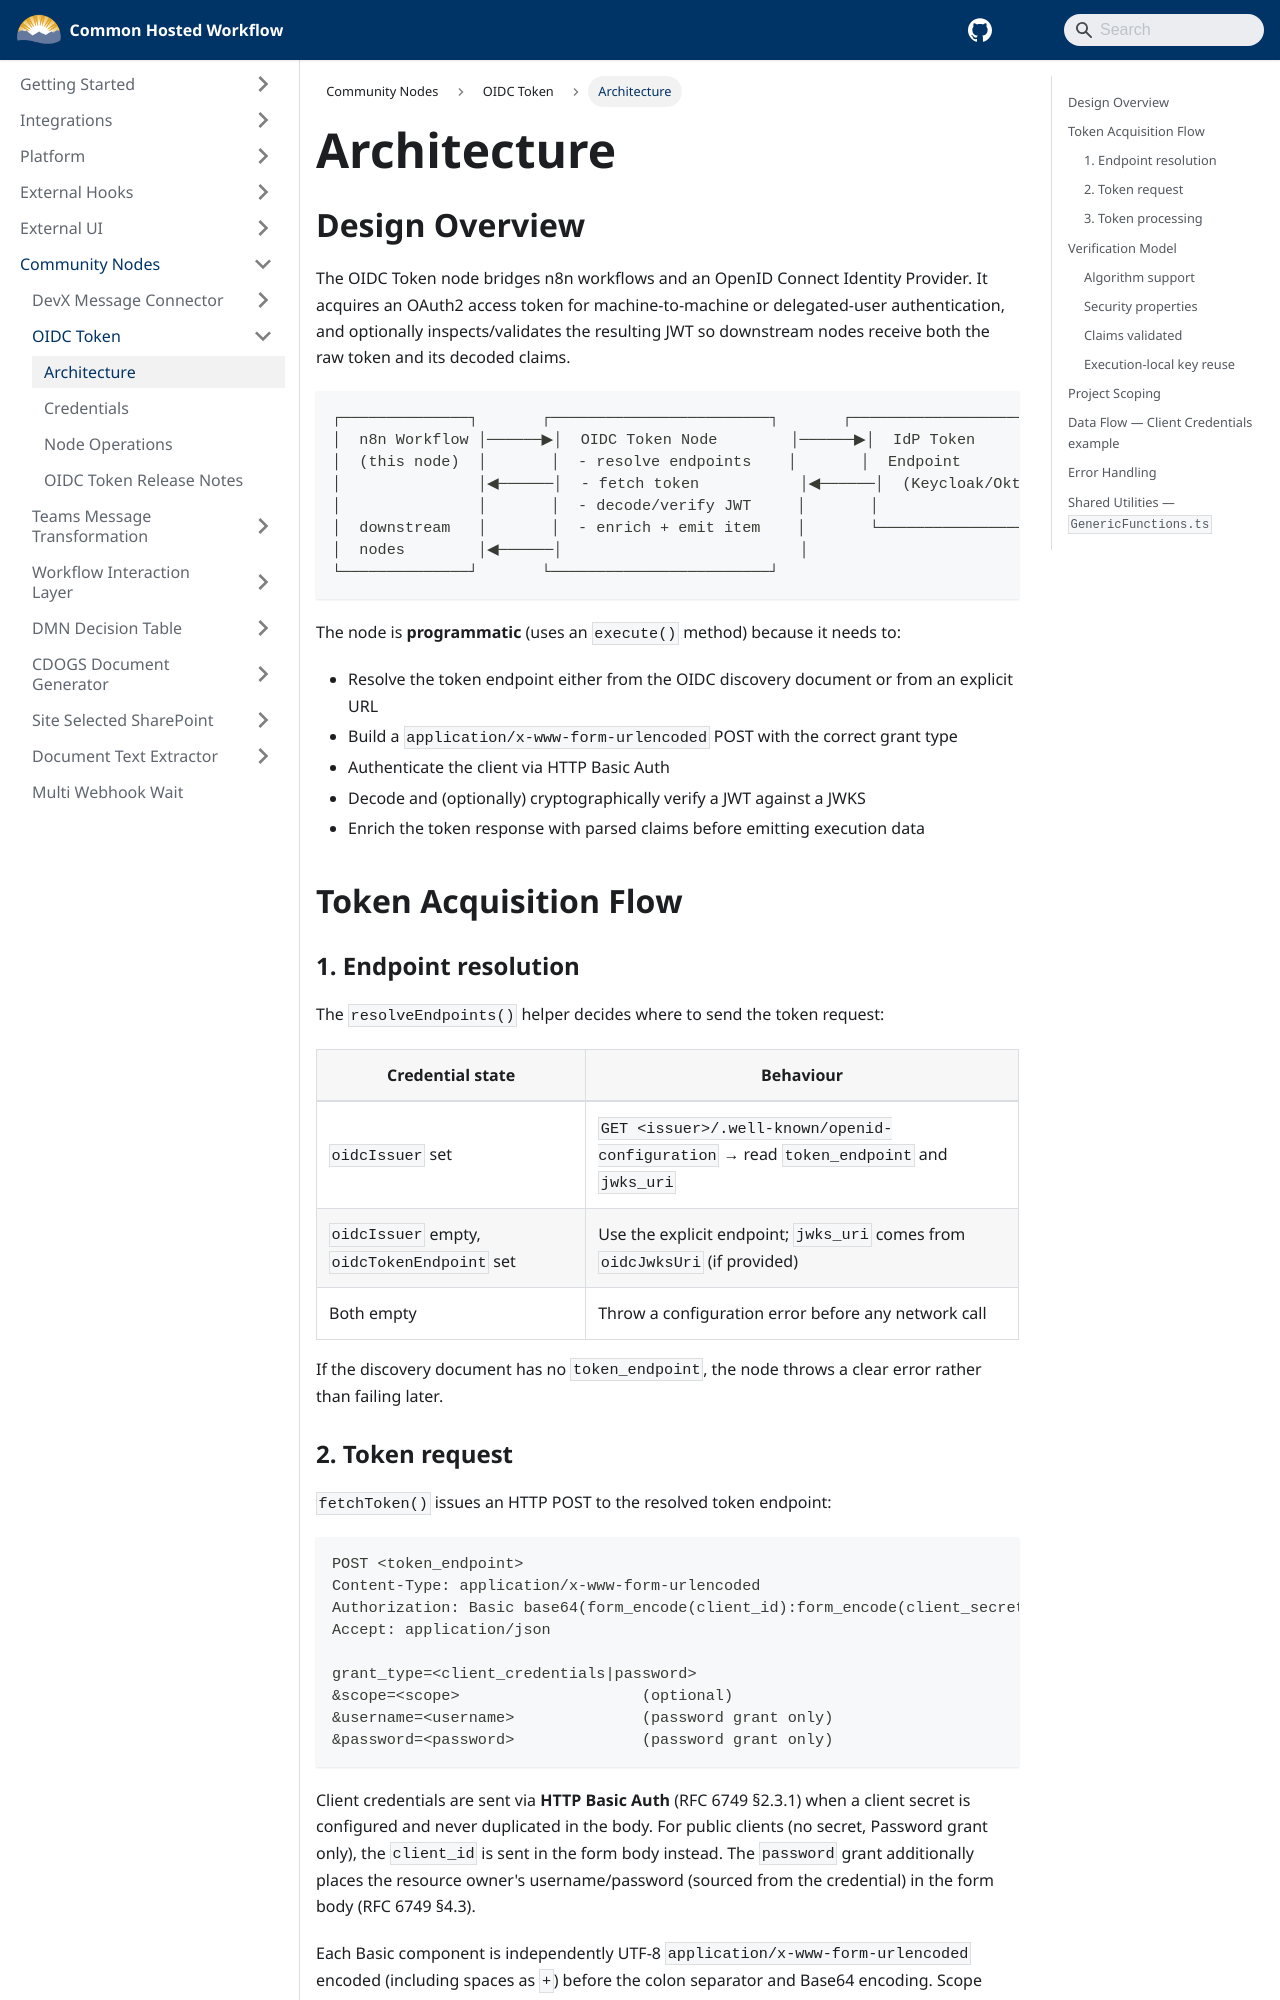

repository: bcgov/common-hosted-workflow · page: community-nodes/oidc-token/architecture.html · generator: docusaurus

# Architecture

## Design Overview

The OIDC Token node bridges n8n workflows and an OpenID Connect Identity Provider. It acquires an OAuth2 access token for machine-to-machine or delegated-user authentication, and optionally inspects/validates the resulting JWT so downstream nodes receive both the raw token and its decoded claims.

```
┌──────────────┐       ┌────────────────────────┐       ┌──────────────────┐
│  n8n Workflow │──────▶│  OIDC Token Node        │──────▶│  IdP Token       │
│  (this node)  │       │  - resolve endpoints    │       │  Endpoint        │
│               │◀──────│  - fetch token           │◀──────│  (Keycloak/Okta) │
│               │       │  - decode/verify JWT     │       │                  │
│  downstream   │       │  - enrich + emit item    │       └──────────────────┘
│  nodes        │◀──────│                          │
└──────────────┘       └────────────────────────┘
```

The node is **programmatic** (uses an `execute()` method) because it needs to:

- Resolve the token endpoint either from the OIDC discovery document or from an explicit URL
- Build a `application/x-www-form-urlencoded` POST with the correct grant type
- Authenticate the client via HTTP Basic Auth
- Decode and (optionally) cryptographically verify a JWT against a JWKS
- Enrich the token response with parsed claims before emitting execution data

## Token Acquisition Flow

### 1. Endpoint resolution

The `resolveEndpoints()` helper decides where to send the token request:

| Credential state                            | Behaviour                                                                              |
| ------------------------------------------- | -------------------------------------------------------------------------------------- |
| `oidcIssuer` set                            | `GET <issuer>/.well-known/openid-configuration` → read `token_endpoint` and `jwks_uri` |
| `oidcIssuer` empty, `oidcTokenEndpoint` set | Use the explicit endpoint; `jwks_uri` comes from `oidcJwksUri` (if provided)           |
| Both empty                                  | Throw a configuration error before any network call                                    |

If the discovery document has no `token_endpoint`, the node throws a clear error rather than failing later.

### 2. Token request

`fetchToken()` issues an HTTP POST to the resolved token endpoint:

```
POST <token_endpoint>
Content-Type: application/x-www-form-urlencoded
Authorization: Basic base64(form_encode(client_id):form_encode(client_secret))
Accept: application/json

grant_type=<client_credentials|password>
&scope=<scope>                    (optional)
&username=<username>              (password grant only)
&password=<password>              (password grant only)
```

Client credentials are sent via **HTTP Basic Auth** (RFC 6749 §2.3.1) when a client secret is configured and never duplicated in the body. For public clients (no secret, Password grant only), the `client_id` is sent in the form body instead. The `password` grant additionally places the resource owner's username/password (sourced from the credential) in the form body (RFC 6749 §4.3).

Each Basic component is independently UTF-8 `application/x-www-form-urlencoded` encoded (including spaces as `+`) before the colon separator and Base64 encoding. Scope expressions are evaluated using each input item's index; grant type and processing mode are expression-disabled execution-wide selections.
